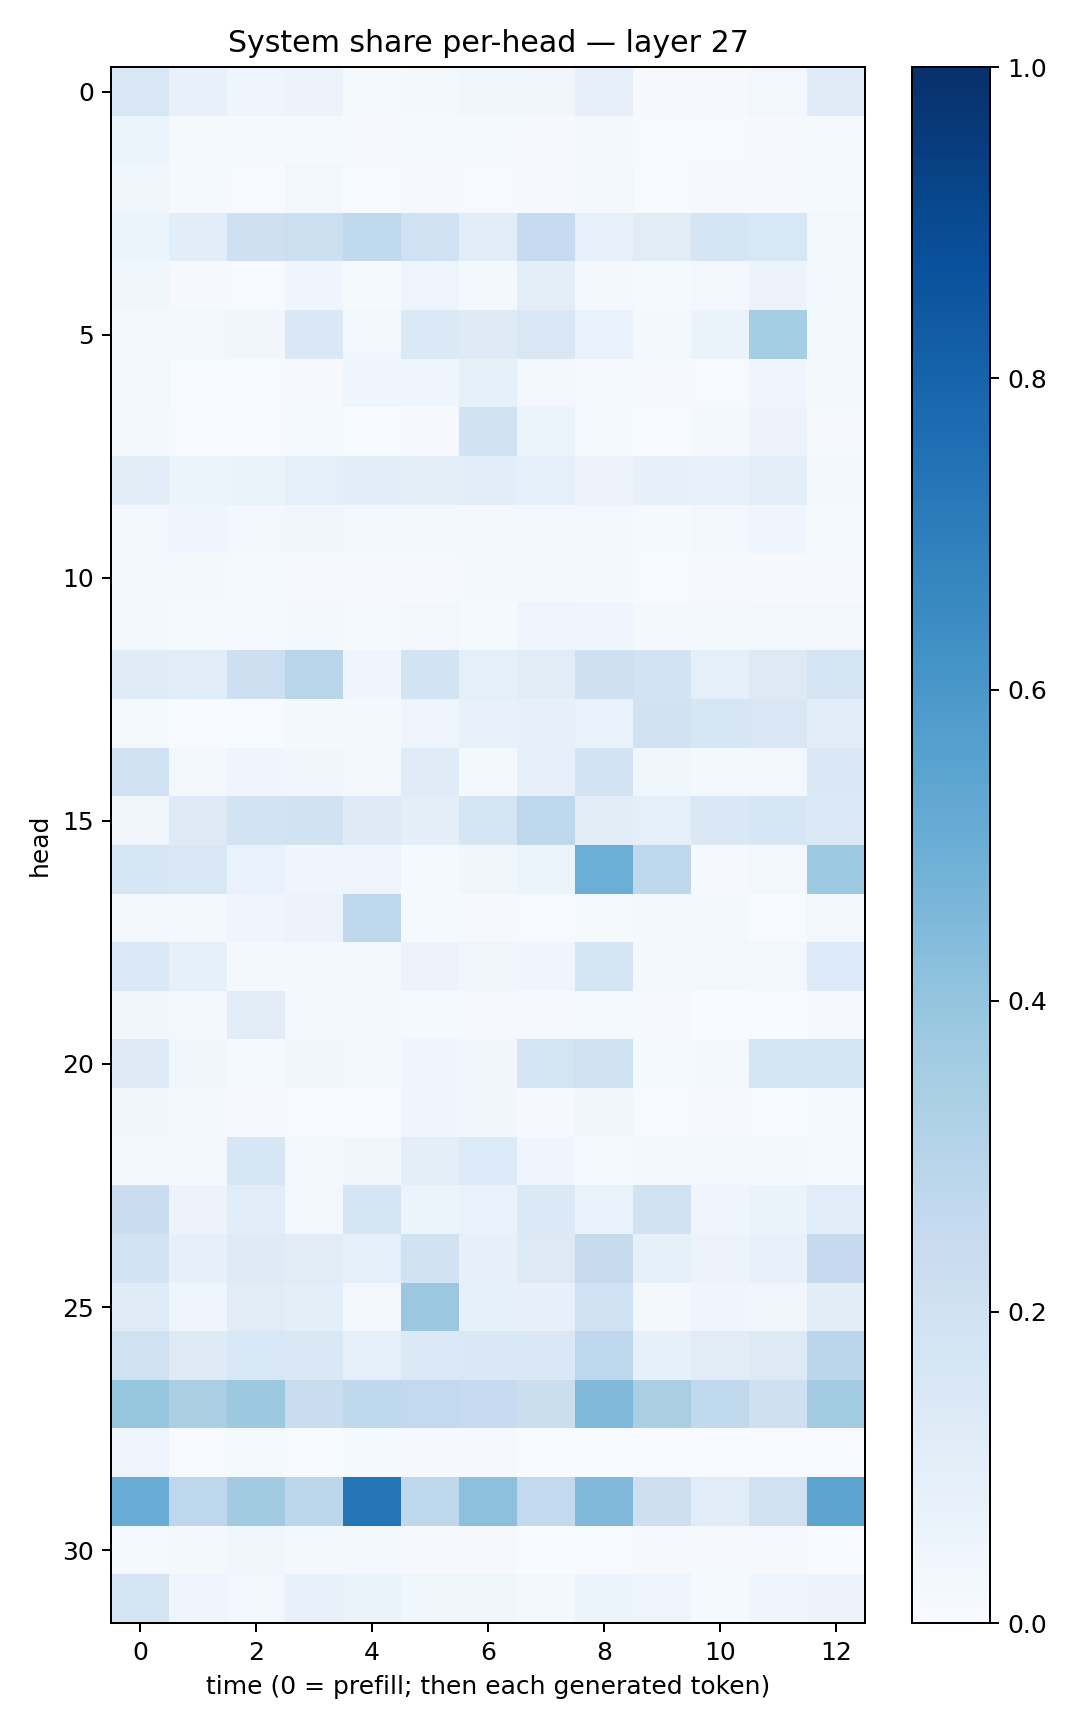

The table this chart was drawn from, first rows:
0.15166052, 0.072898865, 0.044418532, 0.0562828, 0.01496182, 0.019598342, 0.036279183, 0.032654207, 0.0808735, 0.011141519, 0.008553273, 0.029709559, 0.11842275
0.06091, 0.01427, 0.0118, 0.01469, 0.00892, 0.01219, 0.01436, 0.009056, 0.01886, 0.006949, 0.006717, 0.00849, 0.01484
0.03677, 0.01446, 0.007229, 0.03001, 0.006656, 0.01161, 0.007803, 0.01087, 0.02355, 0.006028, 0.008355, 0.007818, 0.01502
0.05874, 0.1061, 0.2071, 0.2168, 0.2627, 0.1998, 0.1084, 0.2471, 0.07432, 0.1111, 0.1655, 0.1549, 0.02465
0.03881, 0.008535, 0.006069, 0.04098, 0.01352, 0.04938, 0.0199, 0.09558, 0.02718, 0.01321, 0.02626, 0.0552, 0.02964
0.02302, 0.02738, 0.03353, 0.1474, 0.02912, 0.1402, 0.123, 0.1493, 0.06786, 0.01819, 0.06589, 0.3529, 0.02198
0.02913, 0.005641, 0.004137, 0.01151, 0.04647, 0.04572, 0.08408, 0.02673, 0.01538, 0.008307, 0.006854, 0.04314, 0.0202
0.02071, 0.005201, 0.006975, 0.01234, 0.006824, 0.008286, 0.1939, 0.06144, 0.01308, 0.006275, 0.0208, 0.05837, 0.008458
0.1036, 0.06046, 0.06273, 0.08778, 0.1057, 0.101, 0.1071, 0.08827, 0.057, 0.08005, 0.0717, 0.09952, 0.02446
0.02921, 0.04047, 0.0288, 0.03213, 0.02823, 0.01762, 0.02253, 0.0242, 0.02539, 0.01188, 0.02833, 0.04138, 0.01322
0.02406, 0.01854, 0.01403, 0.01115, 0.008639, 0.009634, 0.02292, 0.01581, 0.01599, 0.006893, 0.008061, 0.009236, 0.0101
0.03125, 0.01535, 0.01228, 0.02262, 0.0151, 0.02523, 0.01365, 0.0489, 0.0436, 0.02096, 0.01681, 0.0249, 0.03054
0.1183, 0.117, 0.2119, 0.2928, 0.04554, 0.1856, 0.09219, 0.1094, 0.2106, 0.1848, 0.09118, 0.1285, 0.1784
0.01311, 0.002277, 0.007711, 0.01612, 0.01801, 0.04993, 0.07215, 0.0796, 0.06665, 0.189, 0.1627, 0.1501, 0.1092
0.2015, 0.01961, 0.04198, 0.03278, 0.01595, 0.1173, 0.01884, 0.08131, 0.1822, 0.03534, 0.02025, 0.02703, 0.1479
0.03243, 0.123, 0.185, 0.1875, 0.1243, 0.09376, 0.1716, 0.2759, 0.1052, 0.08963, 0.1434, 0.1616, 0.1381
0.1606, 0.1491, 0.06776, 0.0392, 0.04963, 0.01384, 0.03884, 0.05148, 0.4986, 0.2716, 0.009851, 0.029, 0.3736
0.02858, 0.021, 0.03915, 0.05785, 0.2658, 0.01473, 0.008703, 0.005566, 0.01179, 0.02249, 0.01741, 0.006676, 0.02683
0.1395, 0.08315, 0.0209, 0.01941, 0.01804, 0.05593, 0.03719, 0.04028, 0.1691, 0.02221, 0.02674, 0.02802, 0.1358
0.03312, 0.02908, 0.1016, 0.02775, 0.02722, 0.01437, 0.008121, 0.007986, 0.01281, 0.008439, 0.003608, 0.005498, 0.01111
0.1312, 0.0363, 0.01283, 0.03659, 0.01999, 0.04269, 0.03135, 0.174, 0.1964, 0.01558, 0.02219, 0.1766, 0.1751
0.03691, 0.02141, 0.01128, 0.007282, 0.007311, 0.04059, 0.03384, 0.01061, 0.03131, 0.005843, 0.007985, 0.005054, 0.01236
0.01833, 0.01956, 0.1623, 0.02067, 0.0375, 0.09405, 0.1345, 0.0446, 0.01268, 0.01793, 0.0247, 0.01675, 0.01478
0.2266, 0.05547, 0.1139, 0.03001, 0.1643, 0.05423, 0.06829, 0.1369, 0.06771, 0.1916, 0.04429, 0.06594, 0.1071
0.1817, 0.08142, 0.1215, 0.1121, 0.08975, 0.1923, 0.08177, 0.1279, 0.2434, 0.08391, 0.05615, 0.07619, 0.2509
0.1192, 0.04674, 0.1113, 0.1008, 0.02816, 0.3816, 0.08547, 0.08022, 0.2, 0.0171, 0.04187, 0.03479, 0.1024
0.1954, 0.1237, 0.1526, 0.1469, 0.0905, 0.139, 0.1482, 0.1414, 0.2734, 0.08235, 0.1123, 0.1252, 0.2846
0.3934, 0.3385, 0.3773, 0.2316, 0.2717, 0.2592, 0.2479, 0.2191, 0.4457, 0.3361, 0.2632, 0.2072, 0.3581
0.04699, 0.006763, 0.01206, 0.0067, 0.01346, 0.01155, 0.009453, 0.003748, 0.003367, 0.005014, 0.001913, 0.004021, 0.004319
0.5072, 0.2766, 0.3609, 0.2775, 0.729, 0.2702, 0.4164, 0.2581, 0.4463, 0.213, 0.1141, 0.2015, 0.5462
0.0135, 0.01691, 0.03818, 0.01871, 0.02627, 0.01145, 0.008178, 0.002839, 0.004813, 0.009701, 0.01048, 0.009039, 0.002392
0.1747, 0.04514, 0.02944, 0.0766, 0.06602, 0.03824, 0.03533, 0.01725, 0.054, 0.04782, 0.01445, 0.04606, 0.05727
